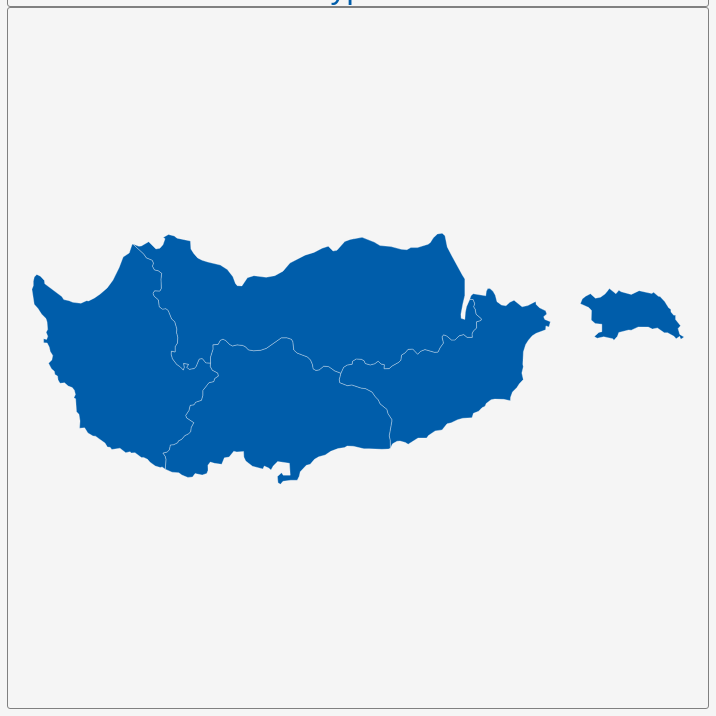
D3 v3 page, settled after 360 driven frames (6 s of simulated time); the page loaded 1 data file(s).


        var dim = 700;
        const center = {
            "lng": 33.1788,
            "lat": 34.9145
        };
        var scale = 22824;

        var title = document.getElementById('title');
        title.style.width = dim;
        title.style.marginLeft = "calc(50% - " + (dim / 2) + "px)";
        var map = document.getElementById('map')
        map.style.width = dim;
        map.style.marginLeft = "calc(50% - " + (dim / 2) + "px)";

        var tooltip = d3
            .select("#map")
            .append("div")
            .attr("class", "tooltip")
            .attr("opacity", 0);
        var width = dim,
            height = dim;

        var svg = d3.select("#map")
            .append("svg")
            .attr("width", width)
            .attr("height", height);

        scale = scale * .9;// to give 5% padding on each side
        var projection = d3.geo.mercator()
            .center([center.lng, center.lat])
            .scale(scale)
            .translate([width / 2, height / 2]);
        var geoPath = d3.geo.path()
            .projection(projection);

        var g = svg.append("g");
        d3.json("geosource.json", function (json) {
            g.selectAll("path")
                .data(json.features)
                .enter()
                .append("path")
                .attr("d", geoPath)
                .attr("class", "polygon")
                .on("mouseover", mouseover)
                .on("mouseout", mouseout)
                .on("mousemove", mousemove);

            svg.call(d3.behavior.zoom().on("zoom", () => {
                g.attr("transform", "translate(" + d3.event.translate.join(",") + ")scale(" + d3.event.scale + ")");
            }));
        });
        function mouseover(d) {
            d3.select(this).attr("class", "hover");
            tooltip.style("opacity", 0.9);
            tooltip.html((d.properties.NAME_1 && "<b>" + d.properties.NAME_1 + "</b><br>" || '') +
                (d.properties.ENGTYPE_1 && d.properties.ENGTYPE_1));
        }
        function mouseout(d) {
            d3.select(this).attr("class", "polygon");
            tooltip.style("opacity", 0);
        }
        function mousemove(d) {
            tooltip.style({
                left: function () {
                    if (d3.event.pageX > 800) {
                        return d3.event.pageX - 180 + "px";
                    } else {
                        return d3.event.pageX + 23 + "px";
                    }
                },
                top: d3.event.pageY - 20 + "px",
            });
        }
    

### data: geosource.json
{
 "type": "FeatureCollection",
 "features": [
  {
   "type": "Feature",
   "geometry": {
    "type": "Polygon",
    "coordinates": "[... 1 items]"
   },
   "properties": {
    "GID_0": "CYP",
    "NAME_0": "Cyprus",
    "GID_1": "CYP.1_1",
    "NAME_1": "Famagusta",
    "VARNAME_1": "Famgusta|Ammochostos|Famagosta|Famagoust…",
    "NL_NAME_1": "Αμμόχωστος",
    "TYPE_1": "Eπαρχίες|Eparchies",
    "ENGTYPE_1": "District",
    "CC_1": "",
    "HASC_1": "CY.FA"
   }
  },
  {
   "type": "Feature",
   "geometry": {
    "type": "Polygon",
    "coordinates": "[... 1 items]"
   },
   "properties": {
    "GID_0": "CYP",
    "NAME_0": "Cyprus",
    "GID_1": "CYP.2_1",
    "NAME_1": "Larnaca",
    "VARNAME_1": "Lárnaka|Larnaka|İskele",
    "NL_NAME_1": "Λάρνακα",
    "TYPE_1": "Eπαρχίες|Eparchies",
    "ENGTYPE_1": "District",
    "CC_1": "",
    "HASC_1": "CY.LA"
   }
  },
  {
   "type": "Feature",
   "geometry": {
    "type": "Polygon",
    "coordinates": "[... 1 items]"
   },
   "properties": {
    "GID_0": "CYP",
    "NAME_0": "Cyprus",
    "GID_1": "CYP.3_1",
    "NAME_1": "Limassol",
    "VARNAME_1": "Limasol|Leymosun",
    "NL_NAME_1": "Λεμεσός",
    "TYPE_1": "Eπαρχίες|Eparchies",
    "ENGTYPE_1": "District",
    "CC_1": "",
    "HASC_1": "CY.LI"
   }
  },
  {
   "type": "Feature",
   "geometry": {
    "type": "Polygon",
    "coordinates": "[... 1 items]"
   },
   "properties": {
    "GID_0": "CYP",
    "NAME_0": "Cyprus",
    "GID_1": "CYP.4_1",
    "NAME_1": "Nicosia",
    "VARNAME_1": "Lefkosía|Levkosía|Lefkosa|Nicosie|Nikosi…",
    "NL_NAME_1": "Λευκωσία",
    "TYPE_1": "Eπαρχίες|Eparchies",
    "ENGTYPE_1": "District",
    "CC_1": "",
    "HASC_1": "CY.NI"
   }
  },
  {
   "type": "Feature",
   "geometry": {
    "type": "Polygon",
    "coordinates": "[... 1 items]"
   },
   "properties": {
    "GID_0": "CYP",
    "NAME_0": "Cyprus",
    "GID_1": "CYP.5_1",
    "NAME_1": "Paphos",
    "VARNAME_1": "Baf|Pafos|Gazibaf",
    "NL_NAME_1": "Πάφος",
    "TYPE_1": "Eπαρχίες|Eparchies",
    "ENGTYPE_1": "District",
    "CC_1": "",
    "HASC_1": "CY.PA"
   }
  }
 ]
}